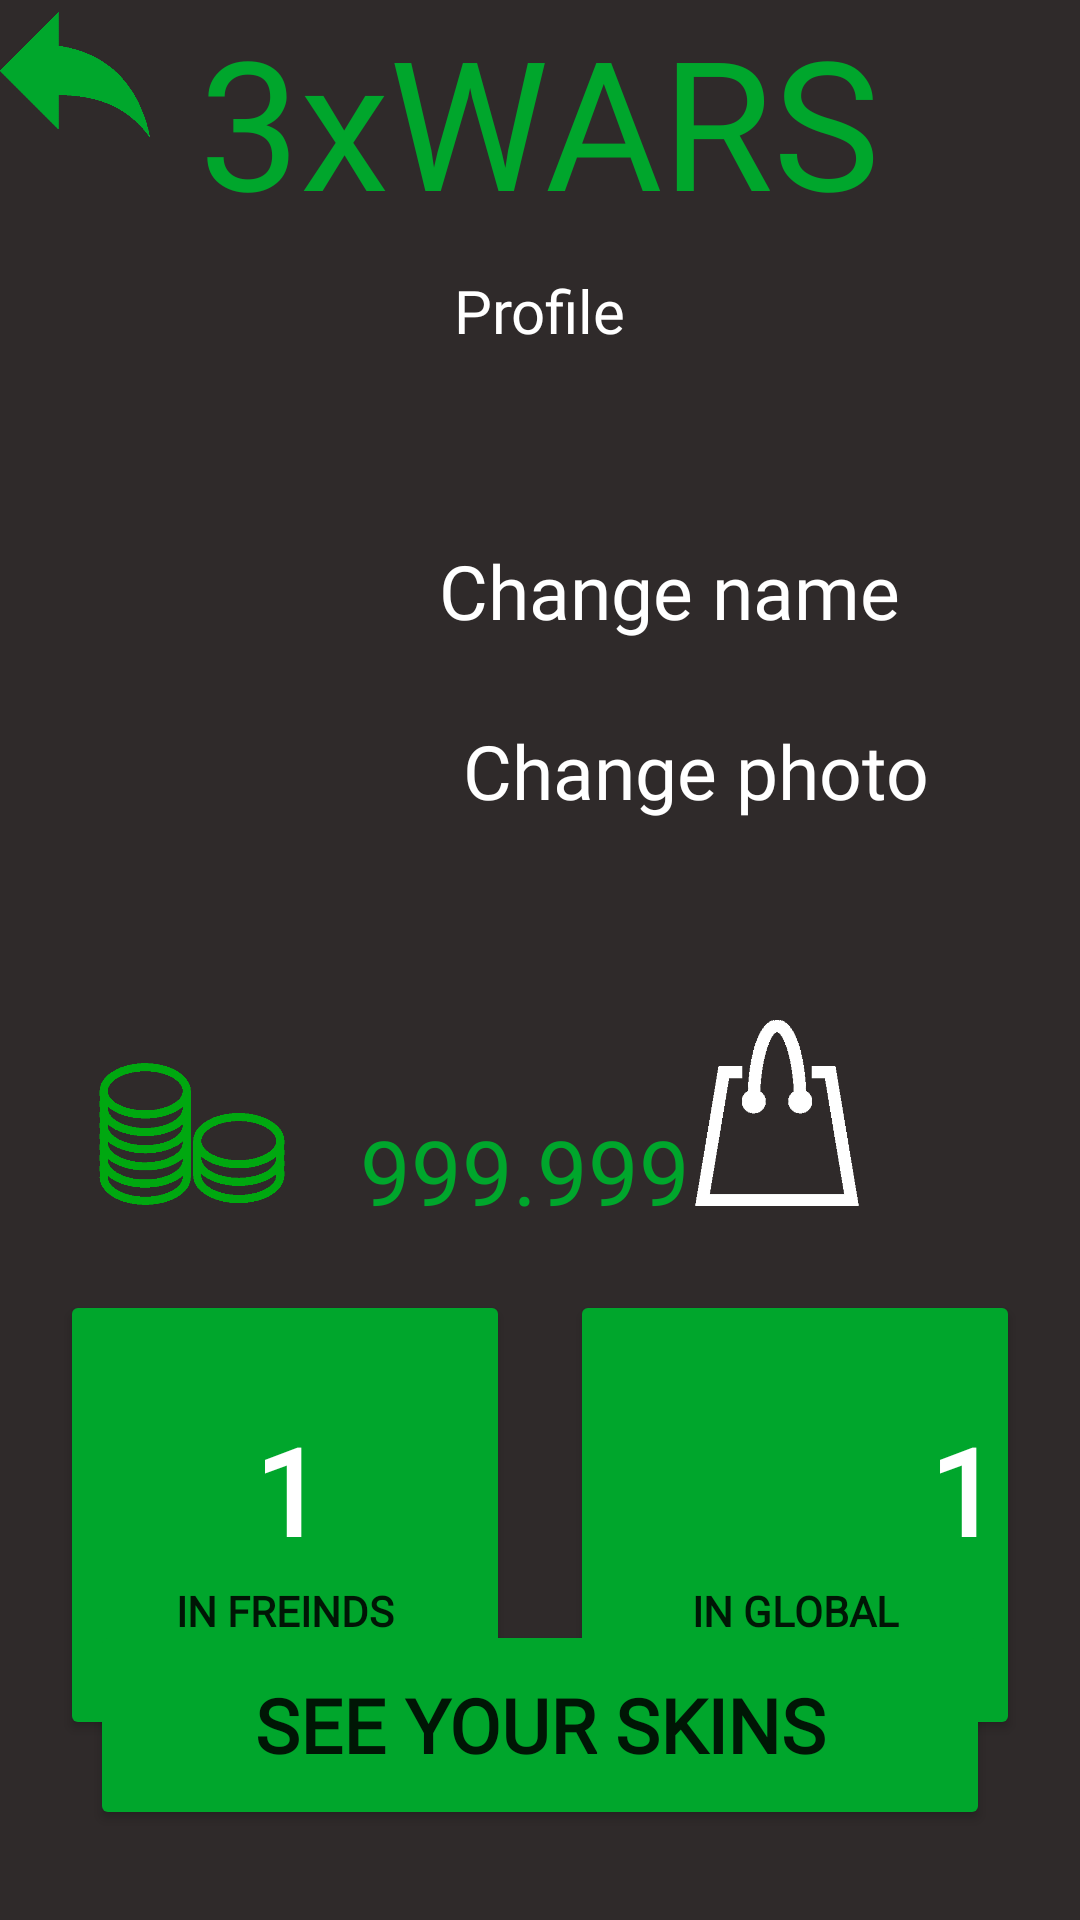

The Android layout XML behind this screen, and the referenced resources:
<!-- AndroidManifest.xml: application theme Theme.3xwars2 -->
<!-- res/layout/activity_perfil.xml -->
<?xml version="1.0" encoding="utf-8"?>
<RelativeLayout xmlns:android="http://schemas.android.com/apk/res/android"
    xmlns:app="http://schemas.android.com/apk/res-auto"
    xmlns:tools="http://schemas.android.com/tools"
    android:layout_width="match_parent"
    android:layout_height="match_parent"
    android:background="#2f2a2a"
    tools:context=".perfil">

    <TextView
        android:layout_width="wrap_content"
        android:layout_height="wrap_content"
        android:text="3xWARS"
        android:fontFamily="@font/snippet"
        android:textSize="60dp"
        android:layout_centerHorizontal="true"
        android:textColor="#00a62c"/>

    <ImageView
        android:id="@+id/flechaenrerePerfil"
        android:layout_width="50dp"
        android:layout_height="50dp"
        android:src="@drawable/flecha"/>

    <TextView
        android:layout_width="wrap_content"
        android:layout_height="wrap_content"
        android:text="Profile"
        android:fontFamily="@font/snippet"
        android:layout_centerHorizontal="true"
        android:layout_marginTop="90dp"
        android:textSize="20dp"
        android:textColor="@color/white"/>

    <TextView
        android:layout_width="wrap_content"
        android:layout_height="wrap_content"
        android:text=""
        android:fontFamily="@font/snippet"
        android:layout_centerHorizontal="true"
        android:layout_marginTop="65dp"
        android:textSize="20dp"
        android:textColor="@color/white"/>

    <ImageView
        android:id="@+id/profileActprofileIV"
        android:layout_marginTop="150dp"
        android:layout_width="150dp"
        android:layout_height="178dp"
        android:layout_marginLeft="20dp"
        android:src="@drawable/iconoperfil"
        />

    <TextView
        android:layout_width="wrap_content"
        android:layout_height="wrap_content"
        android:fontFamily="@font/snippet"
        android:layout_marginTop="180dp"
        android:layout_alignParentEnd="true"
        android:layout_marginEnd="60dp"
        android:text="Change name"
        android:textColor="@color/white"
        android:textSize="25dp" />

    <TextView
        android:layout_width="wrap_content"
        android:layout_height="wrap_content"
        android:fontFamily="@font/snippet"
        android:layout_marginTop="240dp"
        android:layout_alignParentEnd="true"
        android:layout_marginEnd="50dp"
        android:text="Change photo"
        android:textColor="@color/white"
        android:textSize="25dp" />

    <ImageView
        android:layout_width="108dp"
        android:layout_height="116dp"
        android:layout_marginLeft="10dp"
        android:layout_marginTop="320dp"
        android:src="@drawable/dinerosv" />

    <TextView
        android:layout_width="wrap_content"
        android:layout_height="wrap_content"
        android:fontFamily="@font/snippet"
        android:text="999.999"
        android:layout_marginTop="370dp"
        android:layout_marginLeft="120dp"
        android:textColor="#00a62c"
        android:textSize="30dp" />

    <ImageView
        android:id="@+id/shopProfile"
        android:layout_width="62dp"
        android:layout_height="62dp"
        android:layout_alignParentEnd="true"
        android:layout_marginTop="340dp"
        android:layout_marginEnd="70dp"
        android:src="@drawable/bolsaw"
        />


    <Button
        android:layout_width="150dp"
        android:layout_height="150dp"
        android:backgroundTint="#00a62c"
        android:layout_marginTop="430dp"
        android:layout_marginLeft="20dp"
        android:paddingTop="90dp"
        android:fontFamily="@font/snippet"
        android:textStyle="bold"
        android:text="In freinds tierlist"
        />

    <Button
        android:layout_width="150dp"
        android:layout_height="150dp"
        android:backgroundTint="#00a62c"
        android:layout_marginTop="430dp"
        android:layout_alignParentEnd="true"
        android:layout_marginEnd="20dp"
        android:paddingTop="90dp"
        android:fontFamily="@font/snippet"
        android:textStyle="bold"
        android:text="In GLOBAL tierlist"
        />

    <TextView
        android:layout_width="wrap_content"
        android:layout_height="wrap_content"
        android:layout_marginLeft="85dp"
        android:layout_marginTop="470dp"
        android:translationZ="90dp"
        android:fontFamily="@font/snippet"
        android:textStyle="bold"
        android:textColor="@color/white"
        android:textSize="40dp"
        android:text="1" />

    <TextView
        android:layout_width="wrap_content"
        android:layout_height="wrap_content"
        android:layout_marginLeft="310dp"
        android:layout_marginTop="470dp"
        android:translationZ="90dp"
        android:fontFamily="@font/snippet"
        android:textStyle="bold"
        android:textColor="@color/white"
        android:textSize="40dp"
        android:text="1" />

    <Button
        android:id="@+id/seeyourskins"
        android:layout_width="300dp"
        android:layout_height="70dp"
        android:layout_centerHorizontal="true"
        android:layout_alignParentBottom="true"
        android:layout_marginBottom="30dp"
        android:backgroundTint="#00a62c"
        android:text="See your skins"
        android:fontFamily="@font/snippet"
        android:textStyle="bold"
        android:textSize="25dp"
        />
</RelativeLayout>
<!-- resources referenced by this layout -->
<resources>
  <!-- drawable bolsaw: png bitmap (drawable, 5182 bytes) -->
  <!-- drawable dinerosv: png bitmap (drawable, 9836 bytes) -->
  <!-- drawable flecha: png bitmap (drawable-v24, 4302 bytes) -->
  <style name="Theme.3xwars2" parent="Theme.MaterialComponents.DayNight.NoActionBar">
          
          <item name="colorPrimary">@color/purple_500</item>
          <item name="colorPrimaryVariant">@color/purple_700</item>
          <item name="colorOnPrimary">@color/white</item>
          
          <item name="colorSecondary">@color/teal_200</item>
          <item name="colorSecondaryVariant">@color/teal_700</item>
          <item name="colorOnSecondary">@color/black</item>
          
          <item name="android:statusBarColor">?attr/colorPrimaryVariant</item>
          
      </style>
  <!-- not gathered from this repository: default colours our renderer supplied (Android Studio template values) -->
  <color name="purple_500">#FF6200EE</color>
  <color name="purple_700">#FF3700B3</color>
  <color name="teal_200">#FF03DAC5</color>
  <color name="teal_700">#FF018786</color>
  <color name="black">#FF000000</color>
  <color name="white">#FFFFFFFF</color>
</resources>
